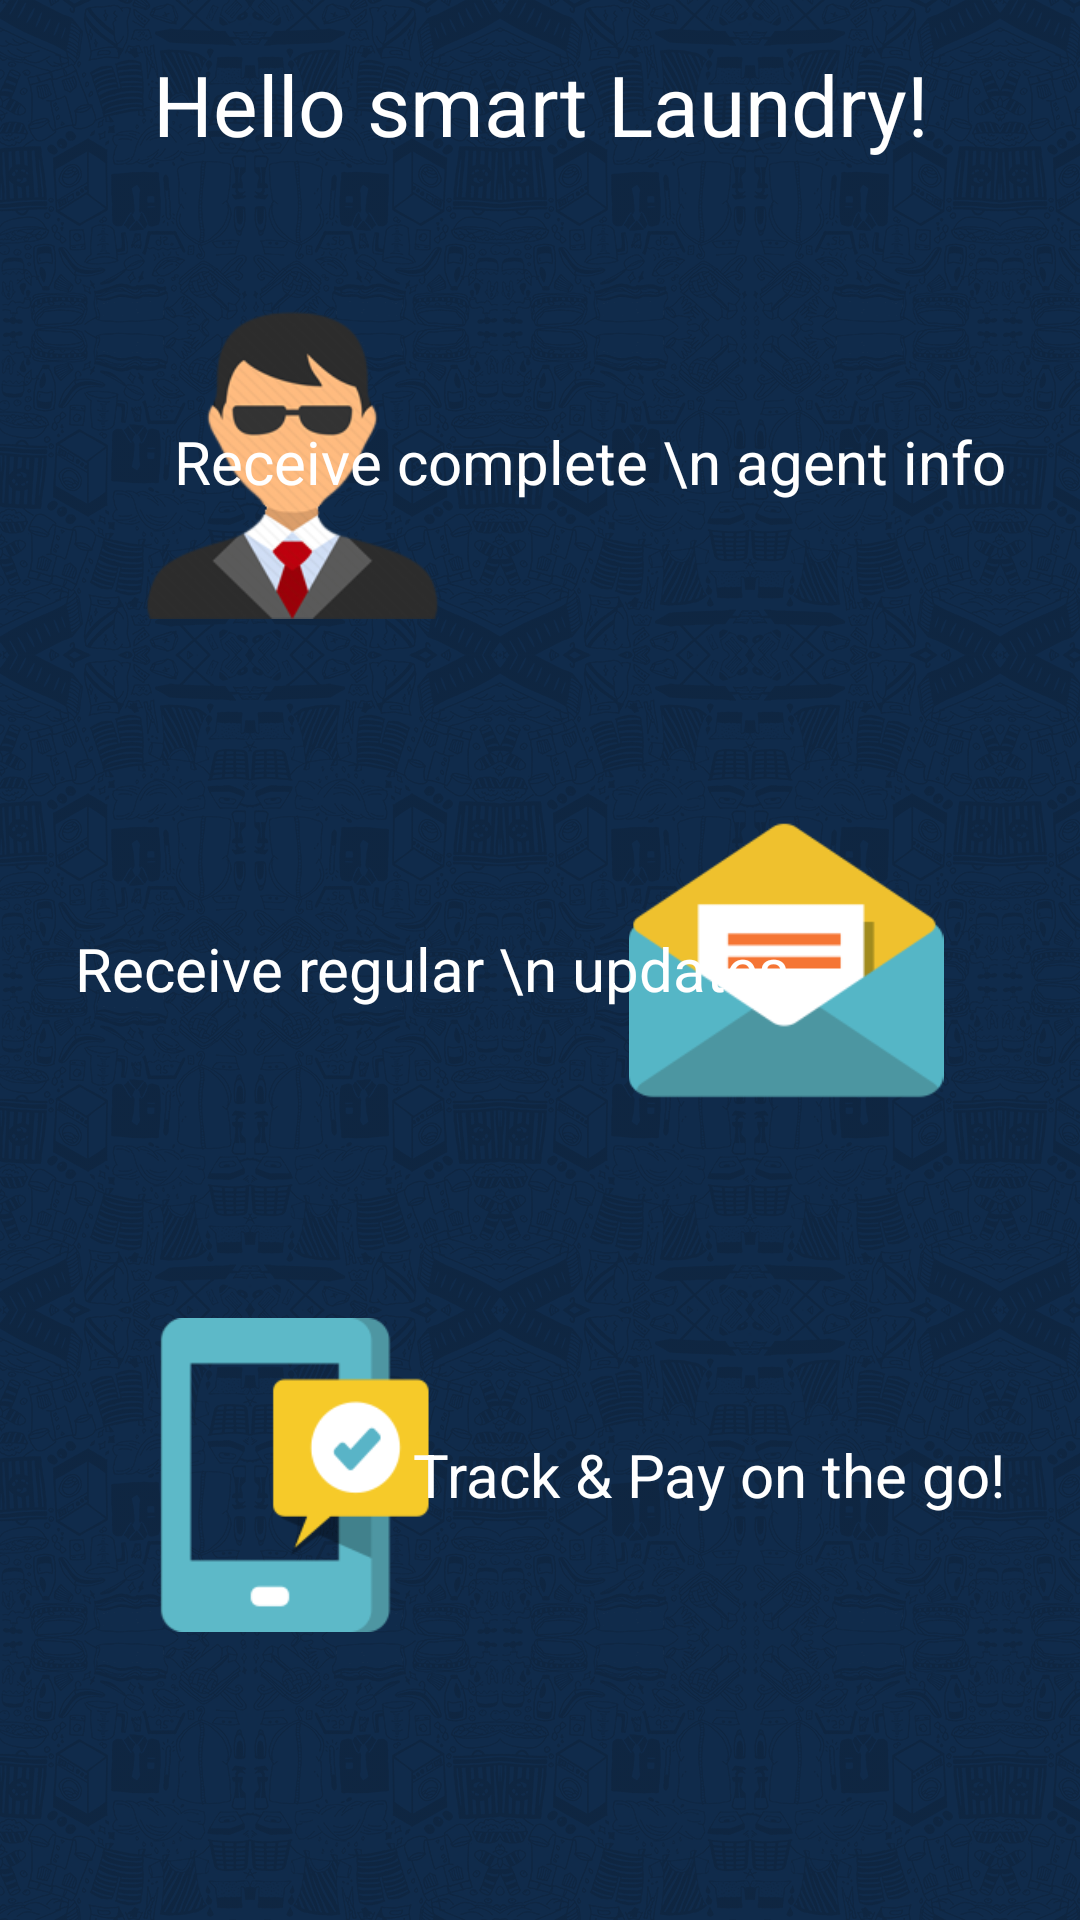

This screen was rendered from an Android layout file. Write that file and the resources it references.
<!-- AndroidManifest.xml: application theme AppTheme -->
<!-- res/layout/fragment_intro_2.xml -->
<?xml version="1.0" encoding="utf-8"?>
<LinearLayout xmlns:android="http://schemas.android.com/apk/res/android"
    android:layout_width="match_parent"
    android:layout_height="match_parent"
    android:background="@drawable/app_background_dark"
    android:orientation="vertical">

    <TextView
        android:layout_width="wrap_content"
        android:layout_height="wrap_content"
        android:layout_gravity="center"
        android:layout_margin="16dp"
        android:gravity="center"
        android:text="Hello smart Laundry!"
        android:textColor="#ffffff"
        android:textSize="28sp" />

    <RelativeLayout
        android:layout_width="match_parent"
        android:layout_height="wrap_content"
        android:layout_weight="1">

        <ImageView
            android:id="@+id/imageView2"
            android:layout_width="wrap_content"
            android:layout_height="wrap_content"
            android:paddingBottom="32dp"
            android:paddingRight="32dp"
            android:paddingTop="32dp"
            android:src="@drawable/agent" />

        <TextView
            android:layout_width="wrap_content"
            android:layout_height="wrap_content"
            android:layout_alignParentEnd="true"
            android:layout_alignParentRight="true"
            android:layout_centerVertical="true"
            android:layout_marginEnd="25dp"
            android:layout_marginRight="25dp"
            android:gravity="center"
            android:text="Receive complete \n agent info"
            android:textColor="#ffffff"
            android:textSize="20sp" />

    </RelativeLayout>

    <RelativeLayout
        android:layout_width="match_parent"
        android:layout_height="wrap_content"
        android:layout_weight="1"
        android:orientation="horizontal">

        <ImageView
            android:layout_width="wrap_content"
            android:layout_height="wrap_content"
            android:layout_alignParentEnd="true"
            android:layout_alignParentRight="true"
            android:layout_alignParentTop="true"
            android:paddingBottom="32dp"
            android:paddingLeft="32dp"
            android:paddingTop="32dp"
            android:src="@drawable/notification" />

        <TextView
            android:id="@+id/no_order_text"
            android:layout_width="wrap_content"
            android:layout_height="wrap_content"
            android:layout_alignParentLeft="true"
            android:layout_alignParentStart="true"
            android:layout_centerVertical="true"
            android:layout_marginLeft="25dp"
            android:layout_marginStart="25dp"
            android:gravity="center"
            android:text="Receive regular \n updates"
            android:textColor="#ffffff"
            android:textSize="20sp" />

    </RelativeLayout>

    <RelativeLayout
        android:layout_width="match_parent"
        android:layout_height="wrap_content"
        android:layout_weight="1"
        android:orientation="horizontal">

        <ImageView
            android:layout_width="wrap_content"
            android:layout_height="wrap_content"
            android:paddingBottom="32dp"
            android:paddingRight="32dp"
            android:paddingTop="32dp"
            android:src="@drawable/onthego" />

        <TextView
            android:layout_width="wrap_content"
            android:layout_height="wrap_content"
            android:layout_alignParentEnd="true"
            android:layout_alignParentRight="true"
            android:layout_centerVertical="true"
            android:layout_marginEnd="25dp"
            android:layout_marginRight="25dp"
            android:text="Track &amp; Pay on the go!"
            android:textColor="#ffffff"
            android:textSize="20sp" />

    </RelativeLayout>

    <View
        android:layout_width="fill_parent"
        android:layout_height="64dp" />

</LinearLayout>
<!-- resources referenced by this layout -->
<resources>
  <!-- drawable agent: png bitmap (drawable, 31934 bytes) -->
  <!-- drawable app_background_dark (drawable) -->
  <?xml version="1.0" encoding="utf-8"?>
  <layer-list xmlns:android="http://schemas.android.com/apk/res/android">
      <item>
          <color android:color="@color/dhodu_primary_dark" />
      </item>
  
      <item>
          <bitmap xmlns:android="http://schemas.android.com/apk/res/android"
              android:src="@drawable/dhodu_background_pattern"
              android:tileMode="repeat" />
      </item>
  </layer-list>
  <!-- drawable notification: png bitmap (drawable, 7261 bytes) -->
  <!-- drawable onthego: png bitmap (drawable, 7667 bytes) -->
  <style name="AppTheme" parent="Theme.AppCompat.Light.NoActionBar">
          
          <item name="colorPrimary">@color/dhodu_primary</item>
          <item name="colorPrimaryDark">@color/dhodu_primary_dark</item>
          <item name="colorAccent">@color/colorAccent</item>
          <item name="android:navigationBarColor">@color/dhodu_primary_dark</item>
          <item name="android:windowBackground">@android:color/white</item>
          <item name="android:listViewStyle">@style/TransparentListView</item>
          <item name="android:expandableListViewStyle">@style/TransparentExpandableListView</item>
      </style>
  <color name="dhodu_primary_dark">#102b4b</color>
  <!-- drawable dhodu_background_pattern: png bitmap (drawable-nodpi, 139043 bytes) -->
  <color name="dhodu_primary">#102b4b</color>
  <color name="colorAccent">#ff4081</color>
  <style name="TransparentListView" parent="@android:style/Widget.ListView">
          <item name="android:cacheColorHint">@android:color/transparent</item>
      </style>
  <style name="TransparentExpandableListView" parent="@android:style/Widget.ExpandableListView">
          <item name="android:cacheColorHint">@android:color/transparent</item>
      </style>
</resources>
